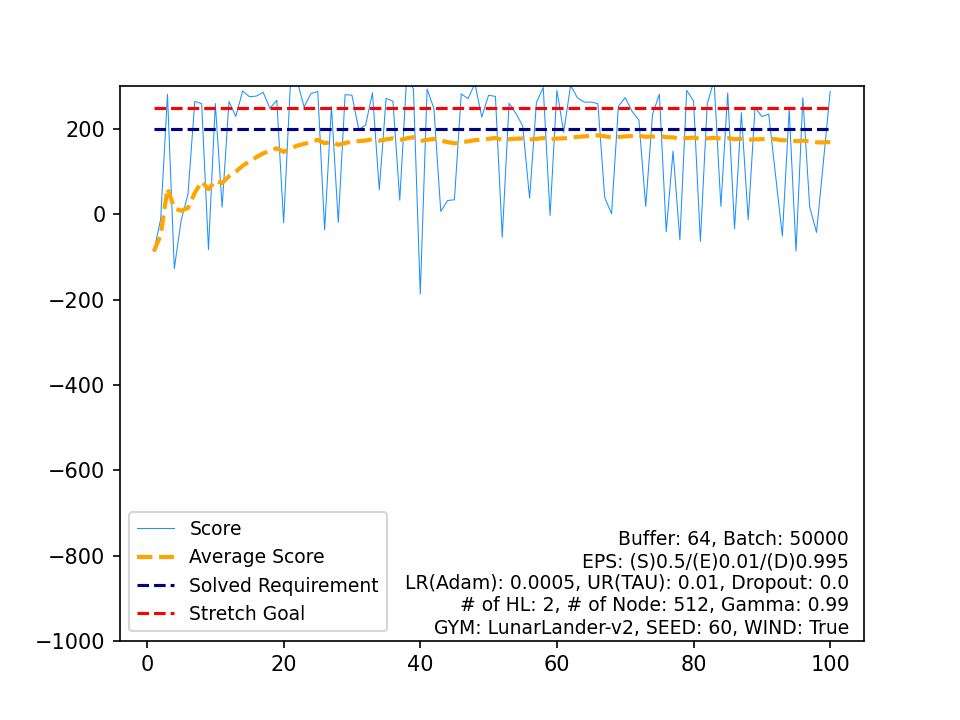

The data file committed next to this chart (first rows):
, Score, Average Score, Timestamp, Solved Requirement, Stretch Goal
0, -86.84, -86.84, 86, 200, 250
1, -11.62, -49.23, 124, 200, 250
2, 281.5, 61, 199, 200, 250
3, -127.1, 13.99, 182, 200, 250
4, -14.19, 8.351, 109, 200, 250
5, 47.51, 14.88, 163, 200, 250
6, 264.9, 50.59, 212, 200, 250
7, 259.7, 76.73, 247, 200, 250
8, -82.62, 59.02, 123, 200, 250
9, 259.9, 79.11, 256, 200, 250
10, 17.06, 73.47, 136, 200, 250
11, 264.8, 89.41, 312, 200, 250
12, 229.4, 100.2, 338, 200, 250
13, 289, 113.7, 186, 200, 250
14, 275.9, 124.5, 256, 200, 250
15, 277.2, 134, 146, 200, 250
16, 286.3, 143, 180, 200, 250
17, 248.5, 148.8, 174, 200, 250
18, 267.5, 155.1, 219, 200, 250
19, -19.77, 146.3, 194, 200, 250
20, 307.6, 154, 214, 200, 250
21, 311.1, 161.2, 189, 200, 250
22, 252, 165.1, 213, 200, 250
23, 283.3, 170, 158, 200, 250
24, 288.1, 174.8, 211, 200, 250
25, -36.57, 166.6, 132, 200, 250
26, 252.7, 169.8, 290, 200, 250
27, -19.03, 163.1, 98, 200, 250
28, 280.7, 167.1, 186, 200, 250
29, 279.4, 170.9, 173, 200, 250
30, 198.8, 171.8, 184, 200, 250
31, 209.1, 172.9, 263, 200, 250
32, 285.1, 176.3, 228, 200, 250
33, 57.45, 172.8, 106, 200, 250
34, 272.1, 175.7, 187, 200, 250
35, 265.3, 178.2, 165, 200, 250
36, 33.16, 174.2, 163, 200, 250
37, 319.1, 178.1, 182, 200, 250
38, 294, 181, 164, 200, 250
39, -186.8, 171.8, 152, 200, 250
40, 293.9, 174.8, 202, 200, 250
41, 247.8, 176.6, 209, 200, 250
42, 6.843, 172.6, 89, 200, 250
43, 32.38, 169.4, 138, 200, 250
44, 34.24, 166.4, 143, 200, 250
45, 282.4, 168.9, 181, 200, 250
46, 271.3, 171.1, 158, 200, 250
47, 306.7, 173.9, 244, 200, 250
48, 227.9, 175, 176, 200, 250
49, 279.3, 177.1, 163, 200, 250
50, 276.4, 179.1, 217, 200, 250
51, -53.59, 174.6, 117, 200, 250
52, 260.3, 176.2, 246, 200, 250
53, 236.5, 177.3, 224, 200, 250
54, 207.4, 177.9, 330, 200, 250
55, 37.66, 175.4, 125, 200, 250
56, 262.2, 176.9, 203, 200, 250
57, 297.3, 179, 220, 200, 250
58, -2.438, 175.9, 130, 200, 250
59, 290.4, 177.8, 231, 200, 250
... 40 more rows
